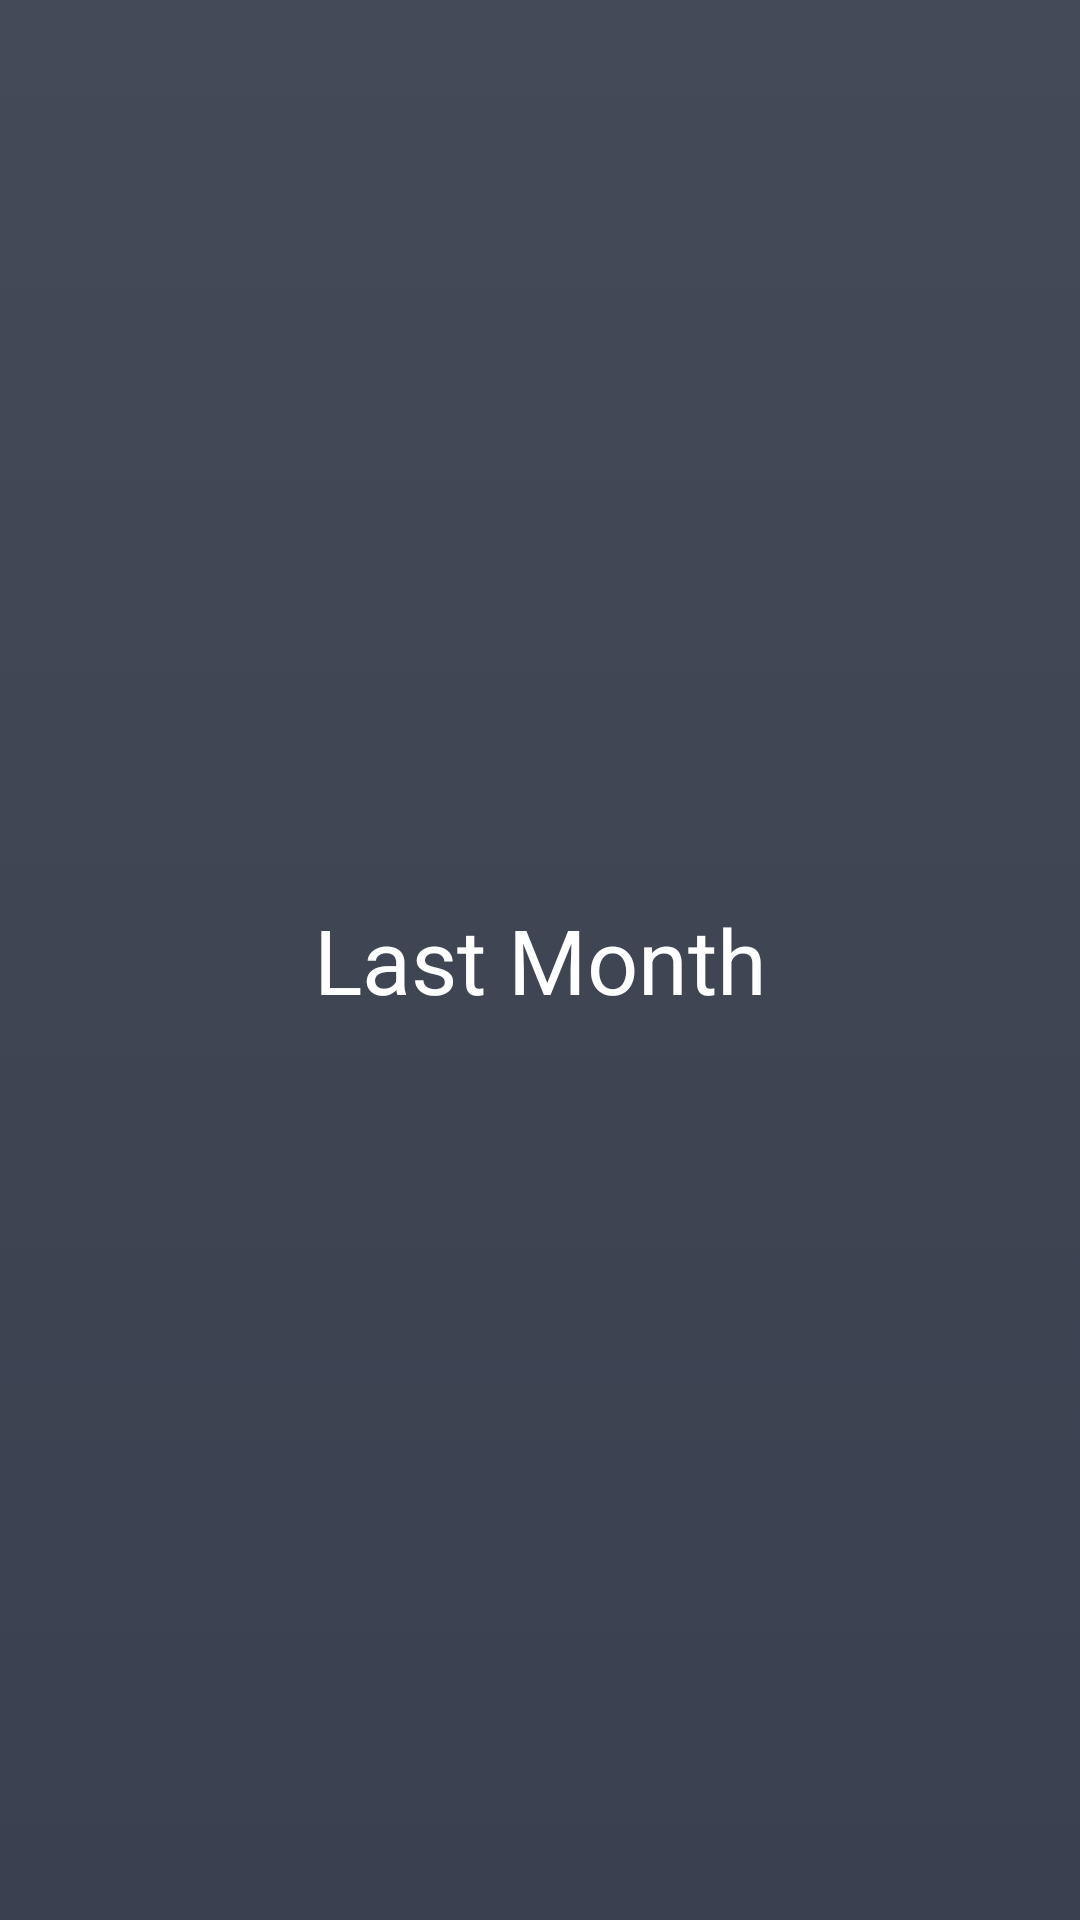

The Android layout XML behind this screen, and the referenced resources:
<!-- AndroidManifest.xml: application theme AppTheme -->
<!-- res/layout/fragment_last_month.xml -->
<?xml version="1.0" encoding="utf-8"?>
<FrameLayout xmlns:android="http://schemas.android.com/apk/res/android"
    xmlns:tools="http://schemas.android.com/tools"
    android:layout_width="match_parent"
    android:layout_height="match_parent"
    android:background="@drawable/app_background"
    tools:context=".LastMonthFragment">

    <TextView
        android:layout_width="match_parent"
        android:layout_height="match_parent"
        android:text="@string/last_month_stats"
        android:textSize="30sp"
        android:gravity="center"
        android:textColor="@color/colorWhite"
        />

</FrameLayout>
<!-- resources referenced by this layout -->
<resources>
  <color name="colorWhite">#ffffffff</color>
  <!-- drawable app_background (drawable) -->
  <?xml version="1.0" encoding="utf-8"?>
  <selector xmlns:android="http://schemas.android.com/apk/res/android">
      <item>
          <shape>
              <gradient
                  android:startColor="@color/colorSignUpBackgroundDark"
                  android:endColor="@color/colorSignUpBackgroundBright"
                  android:angle="90"
                  />
          </shape>
      </item>
  </selector>
  <string name="last_month_stats">Last Month</string>
  <style name="AppTheme" parent="Theme.AppCompat.Light.NoActionBar">
          <item name="colorPrimary">@color/colorPrimary</item>
          <item name="colorPrimaryDark">@color/colorSignUpBackgroundBright</item>
          <item name="colorAccent">@color/colorAccent</item>
      </style>
  <color name="colorSignUpBackgroundDark">#3A404F</color>
  <color name="colorSignUpBackgroundBright">#444A57</color>
  <color name="colorPrimary">#008577</color>
  <color name="colorAccent">#D81B60</color>
</resources>
